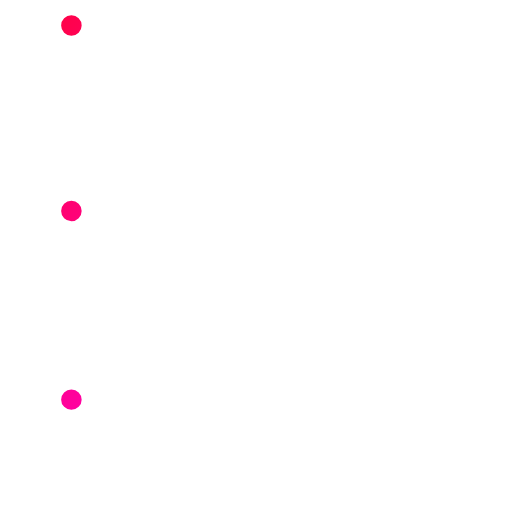
t = 0.00 s
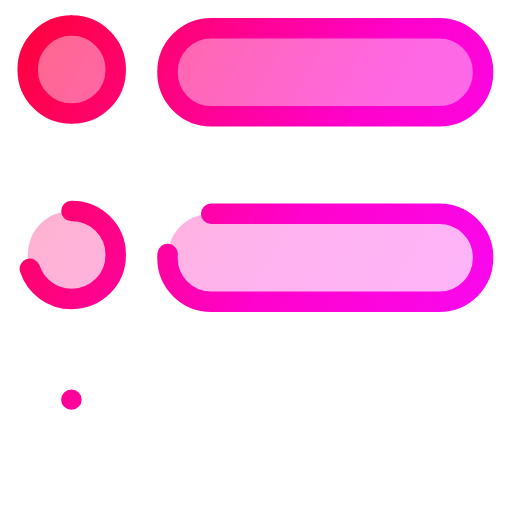
t = 0.85 s
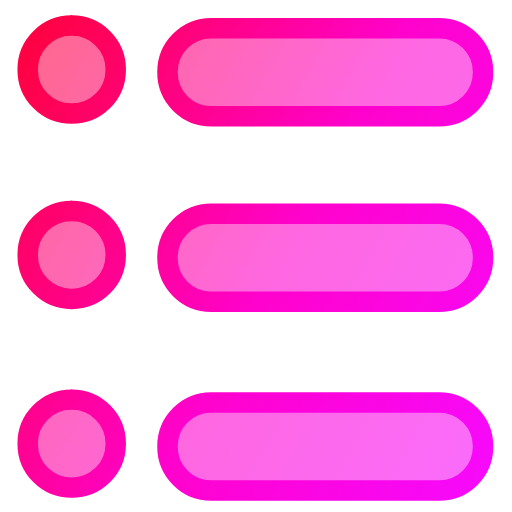
t = 1.70 s
t = 2.60 s: frame unchanged from t = 1.70 s, image omitted
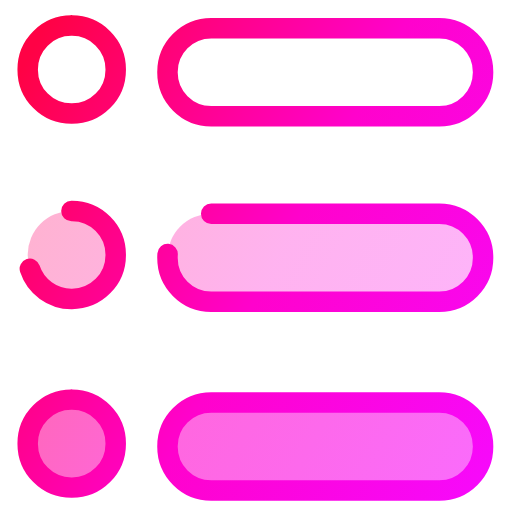
t = 3.45 s
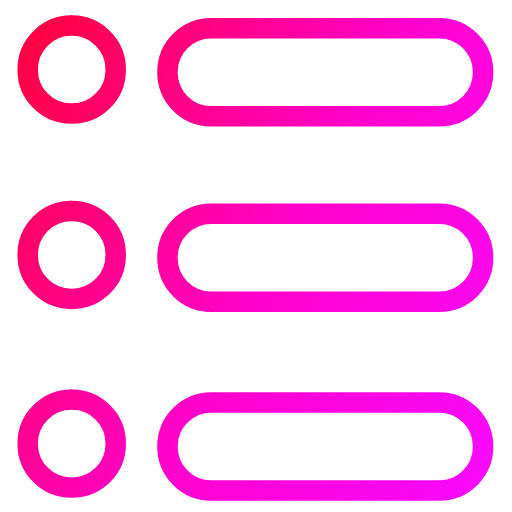
t = 4.30 s

The animated SVG that drew these frames (rendered in a browser with its animation timeline set to each time). Animation: 24 SMIL elements (animate=24); one cycle of 4.30 s.

<svg xmlns="http://www.w3.org/2000/svg" id="Bulletlist-Animated-Loop" width="100%" height="100%" viewBox="0 0 100 100"><defs><linearGradient id="a" x1="96.6" x2="-11.7" y1="108.5" y2="49.4" gradientTransform="matrix(1 0 0 1 -2.4 -2.4)" gradientUnits="userSpaceOnUse"><stop offset="0" stop-color="#f60aff"/><stop offset=".5" stop-color="#ff02cc"/><stop offset="1" stop-color="#ff0245"/></linearGradient></defs><g id="CIRCLEFILL" fill="url(#a)" fill-opacity="0"><rect id="CIRCLEFILL1" width="17.19" height="17.19" x="5.41" y="5" rx="8.54"><animate id="CirFILLOneA" fill="freeze" attributeName="fill-opacity" begin="0;LnFILLThreeB.end+0.9s" dur="0.7s" values="0;0.6"/><animate id="CirFILLOneB" fill="freeze" attributeName="fill-opacity" begin="LnFILLThreeA.end+0.9s" dur="0.7s" values="0.6;0"/></rect><rect id="CIRCLEFILL2" width="17.19" height="17.19" x="5.41" y="41.19" rx="8.54"><animate id="CirFILLTwoA" fill="freeze" attributeName="fill-opacity" begin="LnSTROKEOneA.end" dur="0.7s" values="0;0.6"/><animate id="CirFILLTwoB" fill="freeze" attributeName="fill-opacity" begin="LnSTROKEOneB.end" dur="0.7s" values="0.6;0"/></rect><rect id="CIRCLEFILL3" width="17.19" height="17.19" x="5.41" y="78.05" rx="8.54"><animate id="CirFILLThreeA" fill="freeze" attributeName="fill-opacity" begin="LnSTROKETwoA.end" dur="0.7s" values="0;0.6"/><animate id="CirFILLThreeB" fill="freeze" attributeName="fill-opacity" begin="LnSTROKETwoB.end" dur="0.7s" values="0.6;0"/></rect></g><g id="CIRCLESTROKE" fill="url(#a)" fill-opacity="0" stroke="url(#a)" stroke-dasharray="54" stroke-dashoffset="54" stroke-linecap="round" stroke-linejoin="miter" stroke-width="4"><rect id="CIRCLESTROKE1" width="17.19" height="17.19" x="5.41" y="5" rx="8.54"><animate id="CirSTROKEOneA" fill="freeze" attributeName="stroke-dashoffset" begin="0;LnFILLThreeB.end+0.9s" dur="0.5s" values="54;0"/><animate id="CirSTROKEOneB" fill="freeze" attributeName="stroke-dashoffset" begin="LnFILLThreeA.end+0.9s" dur="0.5s" values="54;0"/></rect><rect id="CIRCLESTROKE2" width="17.19" height="17.19" x="5.41" y="41.19" rx="8.54"><animate id="CirSTROKETwoA" fill="freeze" attributeName="stroke-dashoffset" begin="LnSTROKEOneA.end" dur="0.5s" values="54;0"/><animate id="CirSTROKETwoB" fill="freeze" attributeName="stroke-dashoffset" begin="LnSTROKEOneB.end" dur="0.5s" values="54;0"/></rect><rect id="CIRCLESTROKE3" width="17.19" height="17.19" x="5.41" y="78.05" rx="8.54"><animate id="CirSTROKEThreeA" fill="freeze" attributeName="stroke-dashoffset" begin="LnSTROKETwoA.end" dur="0.5s" values="54;0"/><animate id="CirSTROKEThreeB" fill="freeze" attributeName="stroke-dashoffset" begin="LnSTROKETwoB.end" dur="0.5s" values="54;0"/></rect></g><g id="LINEFILL" fill="url(#a)" fill-opacity="0"><rect id="LINEFILL1" width="61.64" height="17.19" x="32.71" y="5.52" rx="8.54"><animate id="LnFILLOneA" fill="freeze" attributeName="fill-opacity" begin="0;LnFILLThreeB.end+0.9s" dur="0.7s" values="0;0.6"/><animate id="LnFILLOneB" fill="freeze" attributeName="fill-opacity" begin="LnFILLThreeA.end+0.9s" dur="0.7s" values="0.6;0"/></rect><rect id="LINEFILL2" width="61.64" height="17.19" x="32.71" y="41.75" rx="8.54"><animate id="LnFILLTwoA" fill="freeze" attributeName="fill-opacity" begin="LnSTROKEOneA.end" dur="0.7s" values="0;0.6"/><animate id="LnFILLTwoB" fill="freeze" attributeName="fill-opacity" begin="LnSTROKEOneB.end" dur="0.7s" values="0.6;0"/></rect><rect id="LINEFILL3" width="61.64" height="17.19" x="32.71" y="78.61" rx="8.54"><animate id="LnFILLThreeA" fill="freeze" attributeName="fill-opacity" begin="LnSTROKETwoA.end" dur="0.7s" values="0;0.6"/><animate id="LnFILLThreeB" fill="freeze" attributeName="fill-opacity" begin="LnSTROKETwoB.end" dur="0.7s" values="0.6;0"/></rect></g><g id="LINESTROKE" fill="url(#a)" fill-opacity="0" fill-rule="nonzero" stroke="url(#a)" stroke-dasharray="186" stroke-dashoffset="186" stroke-linecap="round" stroke-linejoin="miter" stroke-width="4"><rect id="LINESTROKE1" width="61.64" height="17.19" x="32.71" y="5.52" rx="8.54"><animate id="LnSTROKEOneA" fill="freeze" attributeName="stroke-dashoffset" begin="0;LnFILLThreeB.end+0.9s" dur="0.5s" values="186;0"/><animate id="LnSTROKEOneB" fill="freeze" attributeName="stroke-dashoffset" begin="LnFILLThreeA.end+0.9s" dur="0.5s" values="186;0"/></rect><rect id="LINESTROKE2" width="61.64" height="17.19" x="32.71" y="41.75" rx="8.54"><animate id="LnSTROKETwoA" fill="freeze" attributeName="stroke-dashoffset" begin="LnSTROKEOneA.end" dur="0.5s" values="186;0"/><animate id="LnSTROKETwoB" fill="freeze" attributeName="stroke-dashoffset" begin="LnSTROKEOneB.end" dur="0.5s" values="186;0"/></rect><rect id="LINESTROKE3" width="61.64" height="17.19" x="32.71" y="78.61" rx="8.54"><animate id="LnSTROKEThreeA" fill="freeze" attributeName="stroke-dashoffset" begin="LnSTROKETwoA.end" dur="0.5s" values="186;0"/><animate id="LnSTROKEThreeB" fill="freeze" attributeName="stroke-dashoffset" begin="LnSTROKETwoB.end" dur="0.5s" values="186;0"/></rect></g></svg>
